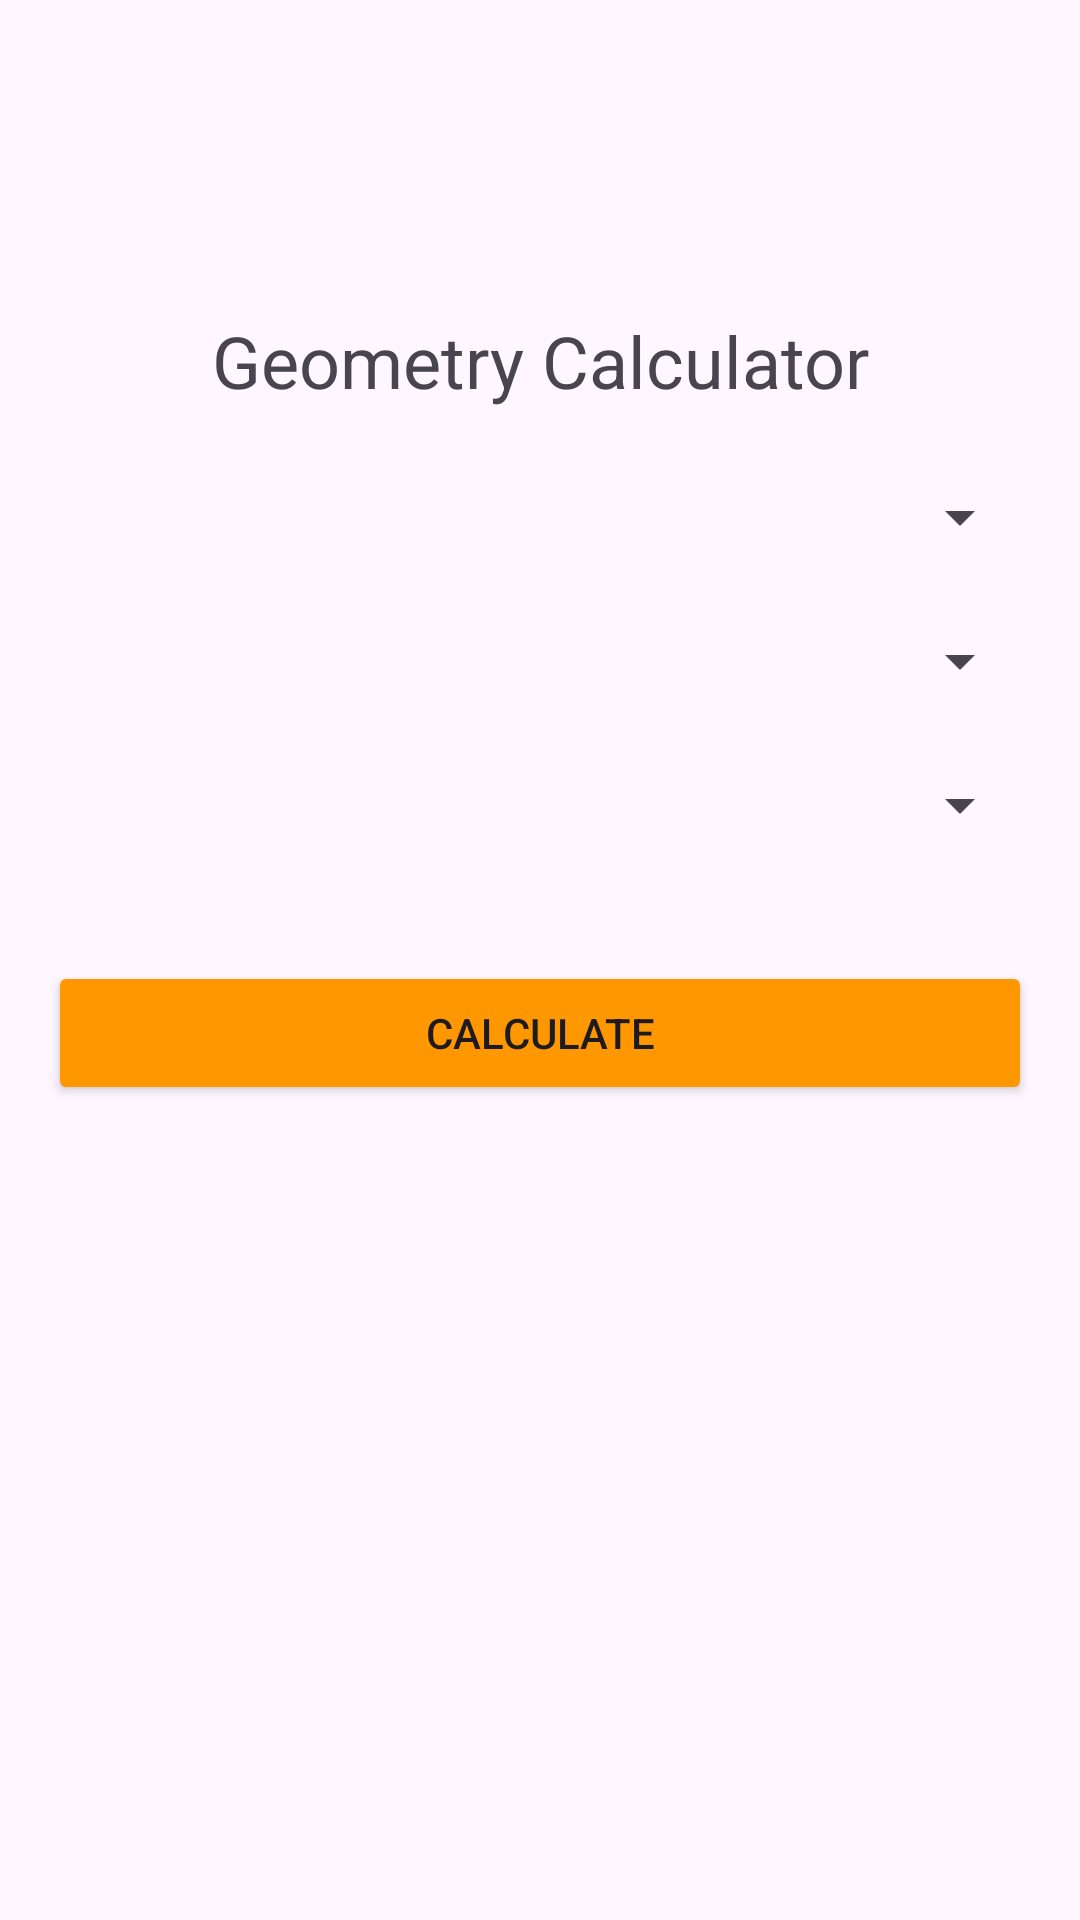

Write the Android layout XML for this screen, with the resource values it uses.
<!-- AndroidManifest.xml: application theme Theme.NewCalculator -->
<!-- res/layout/activity_geometry.xml -->
<?xml version="1.0" encoding="utf-8"?>
<LinearLayout xmlns:android="http://schemas.android.com/apk/res/android"
    android:layout_width="match_parent"
    android:layout_height="match_parent"
    android:orientation="vertical"
    android:padding="16dp">
    <RelativeLayout
        android:layout_width="match_parent"
        android:layout_height="wrap_content">

        
        <ImageButton
            android:id="@+id/buttonBack"
            android:layout_width="40dp"
            android:layout_height="40dp"
            android:background="?attr/selectableItemBackground"
            android:src="@drawable/arrow_back_24"
            android:layout_marginBottom="8dp"
            android:contentDescription="Back"
            android:layout_gravity="start"/>

        
        <ImageView
            android:id="@+id/emiImage"
            android:layout_width="80dp"
            android:layout_height="80dp"
            android:src="@drawable/geometry"
            android:layout_centerHorizontal="true"
            android:layout_marginTop="8dp"/>
    </RelativeLayout>

    <TextView
        android:layout_width="match_parent"
        android:layout_height="wrap_content"
        android:text="Geometry Calculator"
        android:textSize="24sp"
        android:textAlignment="center"
        android:layout_marginBottom="16dp"/>

    <Spinner
        android:id="@+id/shapeSpinner"
        android:layout_width="match_parent"
        android:layout_height="40dp"
        android:layout_marginBottom="8dp"/>

    <Spinner
        android:id="@+id/calculationTypeSpinner"
        android:layout_width="match_parent"
        android:layout_height="40dp"
        android:layout_marginBottom="8dp"/>

    <Spinner
        android:id="@+id/unitSpinner"
        android:layout_width="match_parent"
        android:layout_height="40dp"
        android:layout_marginBottom="16dp"/>

    <LinearLayout
        android:id="@+id/inputContainer"
        android:layout_width="match_parent"
        android:layout_height="wrap_content"
        android:orientation="vertical"
        android:layout_marginBottom="16dp"/>

    <Button
        android:id="@+id/calculateButton"
        android:layout_width="match_parent"
        android:layout_height="wrap_content"
        android:text="Calculate"
        android:backgroundTint="#FF9800"
        android:layout_marginBottom="16dp"/>

    <TextView
        android:id="@+id/resultTextView"
        android:layout_width="match_parent"
        android:layout_height="wrap_content"
        android:textSize="18sp"
        android:textAlignment="center"/>

</LinearLayout>
<!-- resources referenced by this layout -->
<resources>
  <style name="Theme.NewCalculator" parent="Base.Theme.NewCalculator" />
  <style name="Base.Theme.NewCalculator" parent="Theme.Material3.DayNight.NoActionBar">
          
          <item name="colorPrimary">#95D6F2</item>
          <item name="colorPrimaryDark">#FF9800</item>
          <item name="colorAccent">@color/colorAccent</item>
          <item name="android:popupMenuStyle">@style/PopupMenuStyle</item>
      </style>
  <color name="colorAccent">#03DAC5</color>
  <style name="PopupMenuStyle" parent="Widget.AppCompat.PopupMenu">
          <item name="android:popupBackground">@drawable/menu_bg</item>
      </style>
  <!-- drawable menu_bg (drawable) -->
  <?xml version="1.0" encoding="utf-8"?>
  <shape xmlns:android="http://schemas.android.com/apk/res/android"
      android:shape="rectangle">
  
      <corners android:radius="20dp" />
      <solid android:color="?attr/colorSurface" />
      <padding android:left="8dp" android:right="8dp" android:top="8dp" android:bottom="8dp"/>
  </shape>
</resources>
